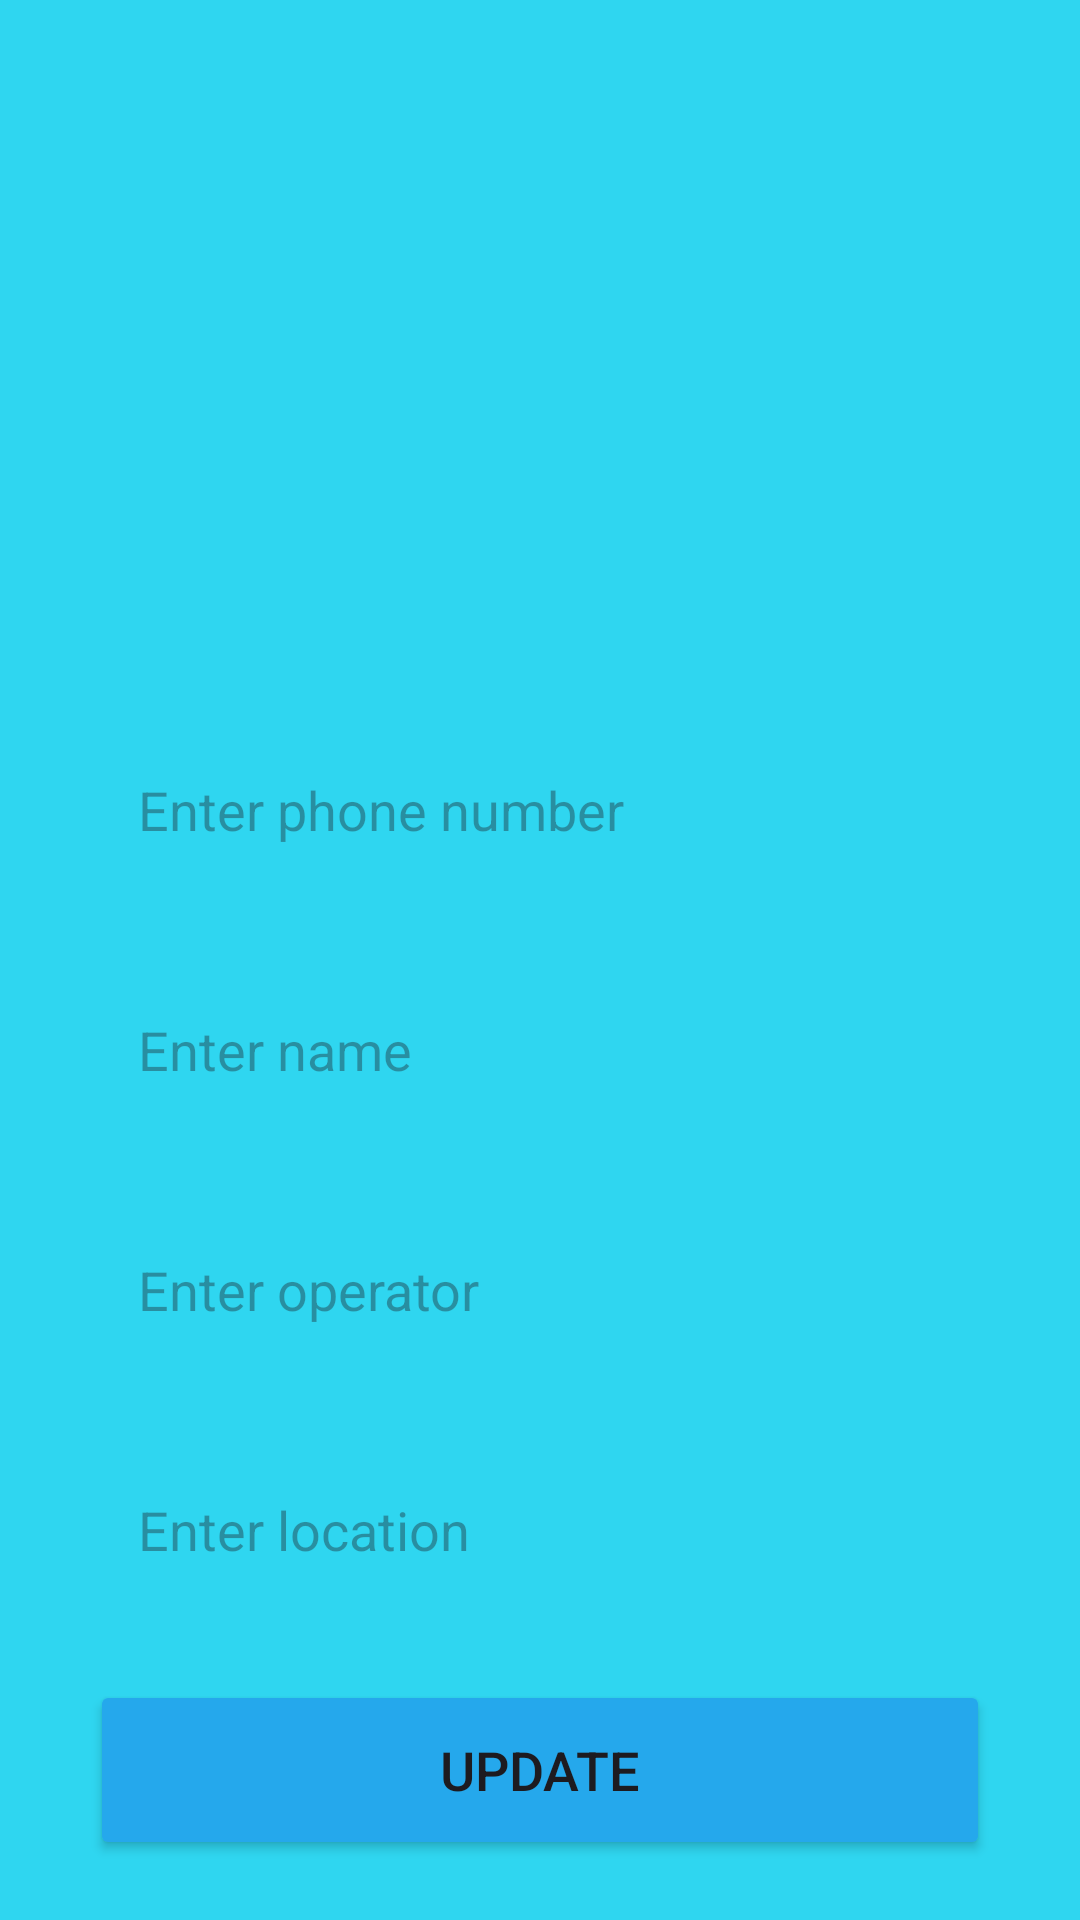

Write the Android layout XML for this screen, with the resource values it uses.
<!-- AndroidManifest.xml: application theme Theme.ProjectIOT -->
<!-- res/layout/activity_update.xml -->
<?xml version="1.0" encoding="utf-8"?>
<LinearLayout
    xmlns:android="http://schemas.android.com/apk/res/android"
    xmlns:app="http://schemas.android.com/apk/res-auto"
    xmlns:tools="http://schemas.android.com/tools"
    android:layout_width="match_parent"
    android:layout_height="match_parent"
    android:orientation="vertical"
    android:gravity="center_vertical"
    android:background="@color/primaryColor"
    tools:context=".MainUpdate">
    <LinearLayout
        android:layout_width="match_parent"
        android:layout_height="wrap_content"
        android:orientation="vertical"
        android:layout_marginTop="200dp"
        android:layout_gravity="center_horizontal"
        android:padding="20dp">
        <EditText
            android:layout_width="match_parent"
            android:layout_height="60dp"
            android:id="@+id/referencePhone"
            android:background="@drawable/button_shape"
            android:layout_marginTop="20dp"
            android:layout_marginStart="10dp"
            android:layout_marginEnd="10dp"
            android:padding="16dp"
            android:hint="Enter phone number"
            android:gravity="start|center_vertical"
            android:textColor="@color/background"/>
        <EditText
            android:layout_width="match_parent"
            android:layout_height="60dp"
            android:id="@+id/updateName"
            android:background="@drawable/button_shape"
            android:layout_marginTop="20dp"
            android:layout_marginStart="10dp"
            android:layout_marginEnd="10dp"
            android:padding="16dp"
            android:hint="Enter name"
            android:gravity="start|center_vertical"
            android:textColor="@color/background"/>
        <EditText
            android:layout_width="match_parent"
            android:layout_height="60dp"
            android:id="@+id/updateOperator"
            android:background="@drawable/button_shape"
            android:layout_marginTop="20dp"
            android:layout_marginStart="10dp"
            android:layout_marginEnd="10dp"
            android:padding="16dp"
            android:hint="Enter operator"
            android:gravity="start|center_vertical"
            android:textColor="@color/background"/>
        <EditText
            android:layout_width="match_parent"
            android:layout_height="60dp"
            android:id="@+id/updateLocation"
            android:background="@drawable/button_shape"
            android:layout_marginTop="20dp"
            android:layout_marginStart="10dp"
            android:layout_marginEnd="10dp"
            android:padding="16dp"
            android:hint="Enter location"
            android:gravity="start|center_vertical"
            android:textColor="@color/background"/>
        <Button
            android:layout_width="match_parent"
            android:layout_height="60dp"
            android:text="Update"
            android:id="@+id/updateButton"
            android:textSize="18sp"
            android:layout_marginTop="20dp"
            android:layout_marginStart="10dp"
            android:layout_marginEnd="10dp"
            android:backgroundTint="@color/blue"
            app:cornerRadius = "20dp"/>
    </LinearLayout>
</LinearLayout>
<!-- resources referenced by this layout -->
<resources>
  <color name="background">#4BC999</color>
  <color name="blue">#25A8EC</color>
  <color name="primaryColor">#2FD6F0</color>
  <style name="Theme.ProjectIOT" parent="Base.Theme.ProjectIOT" />
  <style name="Base.Theme.ProjectIOT" parent="Theme.Material3.DayNight.NoActionBar">
          
          
      </style>
</resources>
